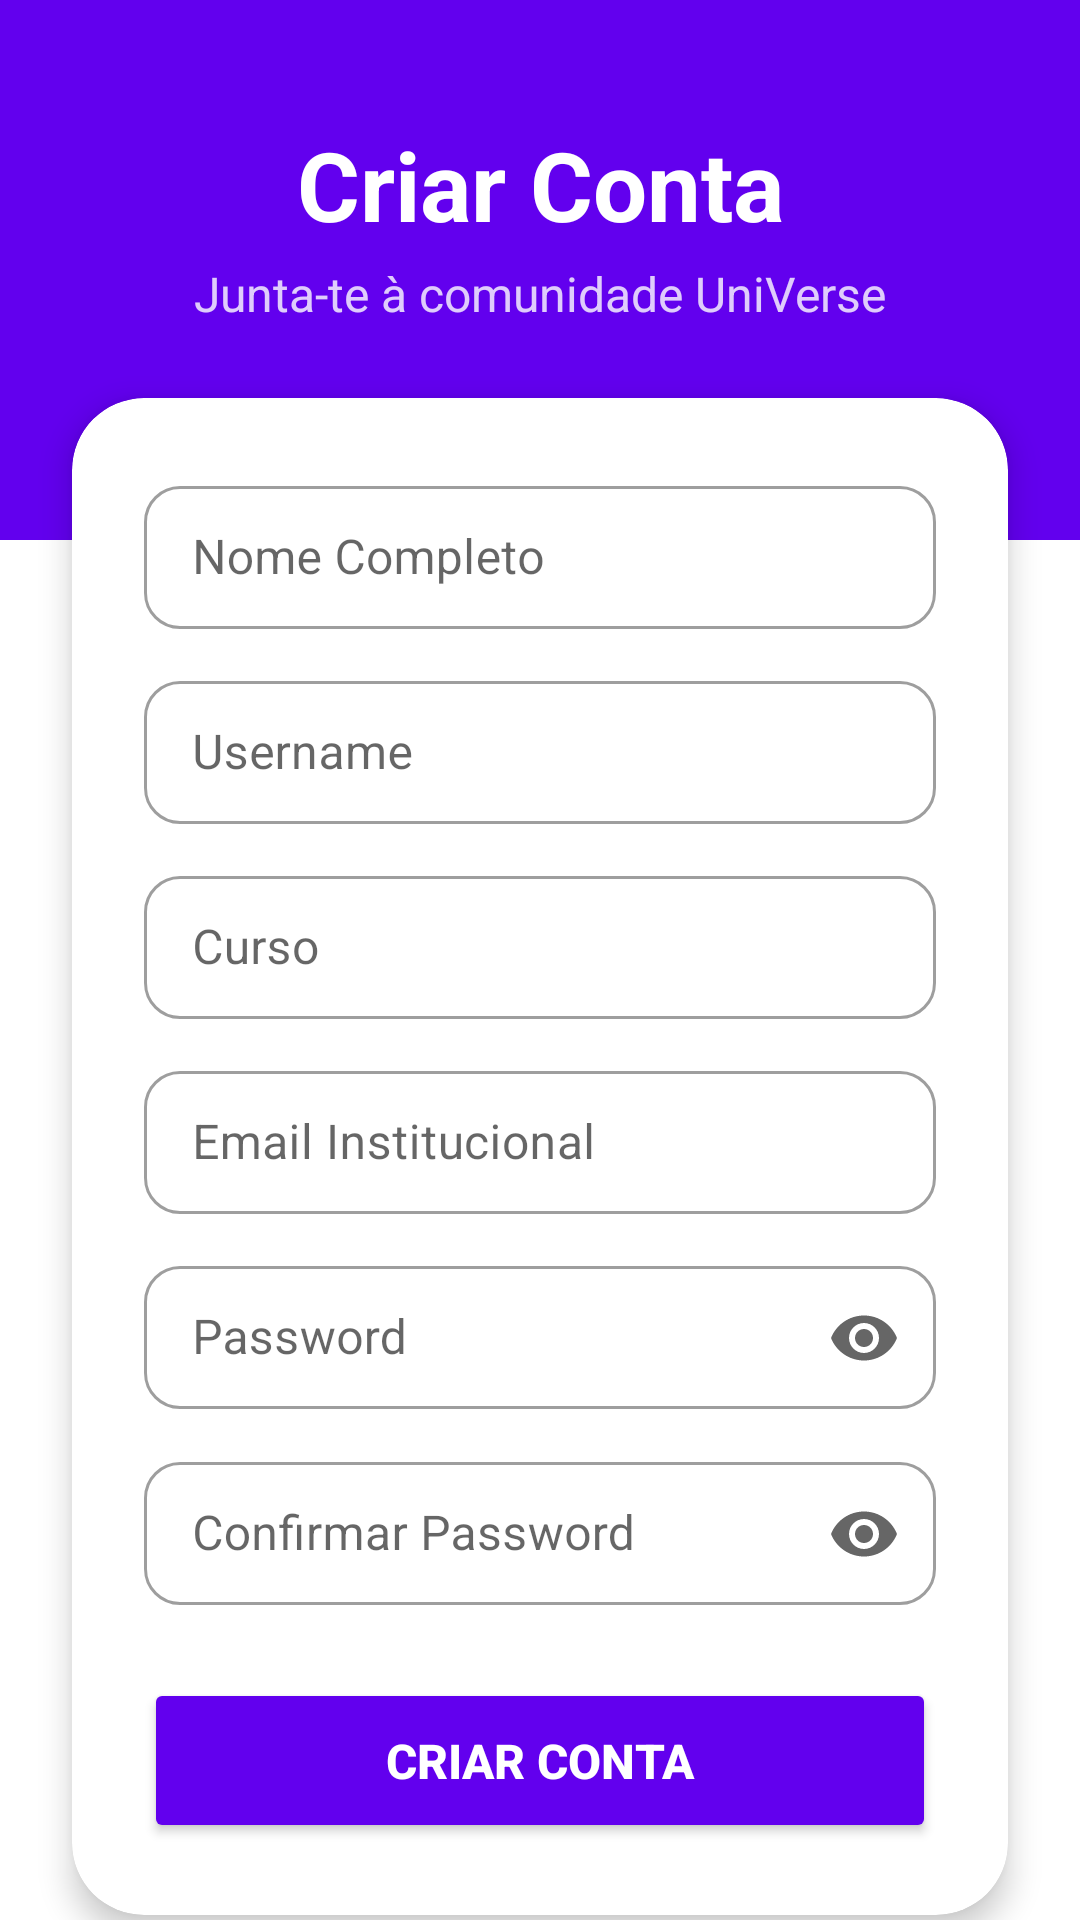

This screen was rendered from an Android layout file. Write that file and the resources it references.
<!-- AndroidManifest.xml: application theme Theme.UniVerse -->
<!-- res/layout/activity_register.xml -->
<?xml version="1.0" encoding="utf-8"?>
<ScrollView xmlns:android="http://schemas.android.com/apk/res/android"
    xmlns:app="http://schemas.android.com/apk/res-auto"
    android:layout_width="match_parent"
    android:layout_height="match_parent"
    android:fillViewport="true"
    android:scrollbars="none"
    android:background="?android:attr/colorBackground"
    android:fitsSystemWindows="true">

    <androidx.constraintlayout.widget.ConstraintLayout
        android:layout_width="match_parent"
        android:layout_height="wrap_content">

        <View
            android:id="@+id/headerBackgroundReg"
            android:layout_width="match_parent"
            android:layout_height="180dp"
            android:background="?attr/colorPrimary"
            app:layout_constraintTop_toTopOf="parent" />

        <TextView
            android:id="@+id/tvTitleReg"
            android:layout_width="wrap_content"
            android:layout_height="wrap_content"
            android:layout_marginTop="40dp"
            android:text="Criar Conta"
            android:textColor="?attr/colorOnPrimary"
            android:textSize="32sp"
            android:textStyle="bold"
            app:layout_constraintEnd_toEndOf="parent"
            app:layout_constraintStart_toStartOf="parent"
            app:layout_constraintTop_toTopOf="parent" />

        <TextView
            android:id="@+id/tvSubtitleReg"
            android:layout_width="wrap_content"
            android:layout_height="wrap_content"
            android:layout_marginTop="4dp"
            android:text="Junta-te à comunidade UniVerse"
            android:textColor="?attr/colorOnPrimary"
            android:alpha="0.8"
            android:textSize="16sp"
            app:layout_constraintEnd_toEndOf="parent"
            app:layout_constraintStart_toStartOf="parent"
            app:layout_constraintTop_toBottomOf="@id/tvTitleReg" />

        <com.google.android.material.card.MaterialCardView
            android:id="@+id/registerCard"
            android:layout_width="match_parent"
            android:layout_height="wrap_content"
            android:layout_marginHorizontal="24dp"
            android:layout_marginTop="24dp"
            android:layout_marginBottom="16dp"
            app:cardCornerRadius="24dp"
            app:cardElevation="6dp"
            app:cardBackgroundColor="?android:attr/colorBackground"
            app:layout_constraintTop_toBottomOf="@id/tvSubtitleReg"
            app:layout_constraintBottom_toTopOf="@id/footerLayout"
            app:layout_constraintEnd_toEndOf="parent"
            app:layout_constraintStart_toStartOf="parent">

            <LinearLayout
                android:layout_width="match_parent"
                android:layout_height="wrap_content"
                android:orientation="vertical"
                android:padding="24dp">

                <com.google.android.material.textfield.TextInputLayout
                    android:id="@+id/textInputLayoutName"
                    style="@style/Widget.MaterialComponents.TextInputLayout.OutlinedBox.Dense"
                    android:layout_width="match_parent"
                    android:layout_height="wrap_content"
                    android:layout_marginBottom="12dp"
                    app:boxCornerRadiusTopStart="12dp"
                    app:boxCornerRadiusTopEnd="12dp"
                    app:boxCornerRadiusBottomStart="12dp"
                    app:boxCornerRadiusBottomEnd="12dp"
                    android:hint="Nome Completo">

                    <com.google.android.material.textfield.TextInputEditText
                        android:layout_width="match_parent"
                        android:layout_height="wrap_content"
                        android:inputType="textPersonName"
                        android:imeOptions="actionNext"
                        android:maxLines="1" />
                </com.google.android.material.textfield.TextInputLayout>

                <com.google.android.material.textfield.TextInputLayout
                    android:id="@+id/inputUsername"
                    style="@style/Widget.MaterialComponents.TextInputLayout.OutlinedBox.Dense"
                    android:layout_width="match_parent"
                    android:layout_height="wrap_content"
                    android:layout_marginBottom="12dp"
                    app:boxCornerRadiusTopStart="12dp"
                    app:boxCornerRadiusTopEnd="12dp"
                    app:boxCornerRadiusBottomStart="12dp"
                    app:boxCornerRadiusBottomEnd="12dp"
                    android:hint="Username">

                    <com.google.android.material.textfield.TextInputEditText
                        android:layout_width="match_parent"
                        android:layout_height="wrap_content"
                        android:inputType="textNoSuggestions"
                        android:imeOptions="actionNext"
                        android:maxLines="1" />
                </com.google.android.material.textfield.TextInputLayout>

                <com.google.android.material.textfield.TextInputLayout
                    android:id="@+id/textInputLayoutCourse"
                    style="@style/Widget.MaterialComponents.TextInputLayout.OutlinedBox.Dense"
                    android:layout_width="match_parent"
                    android:layout_height="wrap_content"
                    android:layout_marginBottom="12dp"
                    app:boxCornerRadiusTopStart="12dp"
                    app:boxCornerRadiusTopEnd="12dp"
                    app:boxCornerRadiusBottomStart="12dp"
                    app:boxCornerRadiusBottomEnd="12dp"
                    android:hint="Curso">

                    <com.google.android.material.textfield.TextInputEditText
                        android:layout_width="match_parent"
                        android:layout_height="wrap_content"
                        android:inputType="textCapWords"
                        android:imeOptions="actionNext"
                        android:maxLines="1" />
                </com.google.android.material.textfield.TextInputLayout>

                <com.google.android.material.textfield.TextInputLayout
                    android:id="@+id/textInputLayoutEmail"
                    style="@style/Widget.MaterialComponents.TextInputLayout.OutlinedBox.Dense"
                    android:layout_width="match_parent"
                    android:layout_height="wrap_content"
                    android:layout_marginBottom="12dp"
                    app:boxCornerRadiusTopStart="12dp"
                    app:boxCornerRadiusTopEnd="12dp"
                    app:boxCornerRadiusBottomStart="12dp"
                    app:boxCornerRadiusBottomEnd="12dp"
                    android:hint="Email Institucional">

                    <com.google.android.material.textfield.TextInputEditText
                        android:layout_width="match_parent"
                        android:layout_height="wrap_content"
                        android:inputType="textEmailAddress"
                        android:imeOptions="actionNext"
                        android:maxLines="1" />
                </com.google.android.material.textfield.TextInputLayout>

                <com.google.android.material.textfield.TextInputLayout
                    android:id="@+id/textInputLayoutPassword"
                    style="@style/Widget.MaterialComponents.TextInputLayout.OutlinedBox.Dense"
                    android:layout_width="match_parent"
                    android:layout_height="wrap_content"
                    android:layout_marginBottom="12dp"
                    app:boxCornerRadiusTopStart="12dp"
                    app:boxCornerRadiusTopEnd="12dp"
                    app:boxCornerRadiusBottomStart="12dp"
                    app:boxCornerRadiusBottomEnd="12dp"
                    android:hint="Password"
                    app:endIconMode="password_toggle">

                    <com.google.android.material.textfield.TextInputEditText
                        android:layout_width="match_parent"
                        android:layout_height="wrap_content"
                        android:inputType="textPassword"
                        android:imeOptions="actionNext"
                        android:maxLines="1" />
                </com.google.android.material.textfield.TextInputLayout>

                <com.google.android.material.textfield.TextInputLayout
                    android:id="@+id/textInputLayoutConfirmPassword"
                    style="@style/Widget.MaterialComponents.TextInputLayout.OutlinedBox.Dense"
                    android:layout_width="match_parent"
                    android:layout_height="wrap_content"
                    android:layout_marginBottom="24dp"
                    app:boxCornerRadiusTopStart="12dp"
                    app:boxCornerRadiusTopEnd="12dp"
                    app:boxCornerRadiusBottomStart="12dp"
                    app:boxCornerRadiusBottomEnd="12dp"
                    android:hint="Confirmar Password"
                    app:endIconMode="password_toggle">

                    <com.google.android.material.textfield.TextInputEditText
                        android:layout_width="match_parent"
                        android:layout_height="wrap_content"
                        android:inputType="textPassword"
                        android:imeOptions="actionDone"
                        android:maxLines="1" />
                </com.google.android.material.textfield.TextInputLayout>

                <Button
                    android:id="@+id/buttonRegistar"
                    android:layout_width="match_parent"
                    android:layout_height="55dp"
                    android:backgroundTint="?attr/colorPrimary"
                    android:text="CRIAR CONTA"
                    android:textColor="?attr/colorOnPrimary"
                    android:textStyle="bold"
                    android:textSize="16sp"
                    app:cornerRadius="12dp" />

                <ProgressBar
                    android:id="@+id/progressBar"
                    android:layout_width="wrap_content"
                    android:layout_height="wrap_content"
                    android:layout_gravity="center"
                    android:layout_marginTop="16dp"
                    android:visibility="gone" />

            </LinearLayout>
        </com.google.android.material.card.MaterialCardView>

        <LinearLayout
            android:id="@+id/footerLayout"
            android:layout_width="wrap_content"
            android:layout_height="wrap_content"
            android:layout_marginTop="8dp"
            android:layout_marginBottom="32dp"
            android:orientation="horizontal"
            app:layout_constraintBottom_toBottomOf="parent"
            app:layout_constraintEnd_toEndOf="parent"
            app:layout_constraintStart_toStartOf="parent"
            app:layout_constraintTop_toBottomOf="@id/registerCard">

            <TextView
                android:layout_width="wrap_content"
                android:layout_height="wrap_content"
                android:text="Já tens conta? "
                android:textColor="?android:attr/textColorSecondary"
                android:textSize="15sp" />

            <TextView
                android:id="@+id/textViewLoginLink"
                android:layout_width="wrap_content"
                android:layout_height="wrap_content"
                android:padding="4dp"
                android:text="Entra aqui"
                android:textColor="?attr/colorPrimary"
                android:textStyle="bold"
                android:textSize="15sp" />
        </LinearLayout>

    </androidx.constraintlayout.widget.ConstraintLayout>
</ScrollView>
<!-- resources referenced by this layout -->
<resources>
  <style name="Theme.UniVerse" parent="Theme.MaterialComponents.DayNight.NoActionBar">
          <item name="colorPrimary">@color/purple_500</item>
          <item name="colorPrimaryVariant">@color/purple_700</item>
          <item name="colorOnPrimary">@color/white</item>
  
          <item name="colorSecondary">@color/teal_200</item>
          <item name="colorSecondaryVariant">@color/teal_700</item>
          <item name="colorOnSecondary">@color/black</item>
  
          <item name="android:statusBarColor">?attr/colorPrimaryVariant</item>
  
          <item name="android:textColorSecondary">@color/text_secondary</item>
      </style>
  <color name="purple_500">#FF6200EE</color>
  <color name="purple_700">#FF3700B3</color>
  <color name="white">#FFFFFFFF</color>
  <color name="teal_200">#FF03DAC5</color>
  <color name="teal_700">#FF018786</color>
  <color name="black">#FF000000</color>
  <color name="text_secondary">#757575</color>
</resources>
